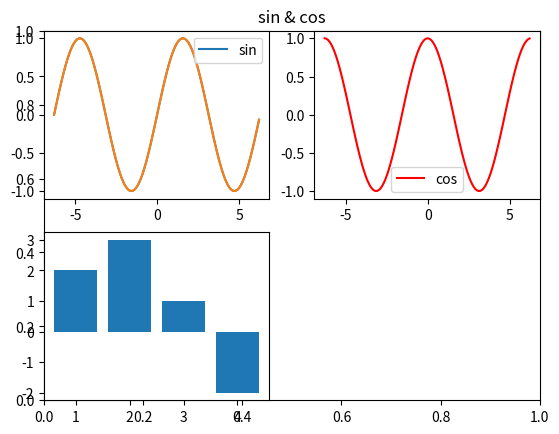

Generate this figure with matplotlib:
import matplotlib.pyplot as plt
import numpy as np

x = np.arange(-2 * np.pi, 2 * np.pi, 0.1)
y = np.sin(x)
y2 = np.cos(x)
plt.title("sin & cos")
plt.subplot(2,2,1)
plt.plot(x, y, label="sin")
plt.plot(x,y)
plt.legend()
plt.subplot(2,2,2)
plt.plot(x, y2, color="red", label="cos")
plt.legend()
plt.subplot(2,2,3)
plt.bar(np.array([1,2,3,4]), np.array([2,3,1,-2]))
plt.savefig("plt.png")
plt.show()
